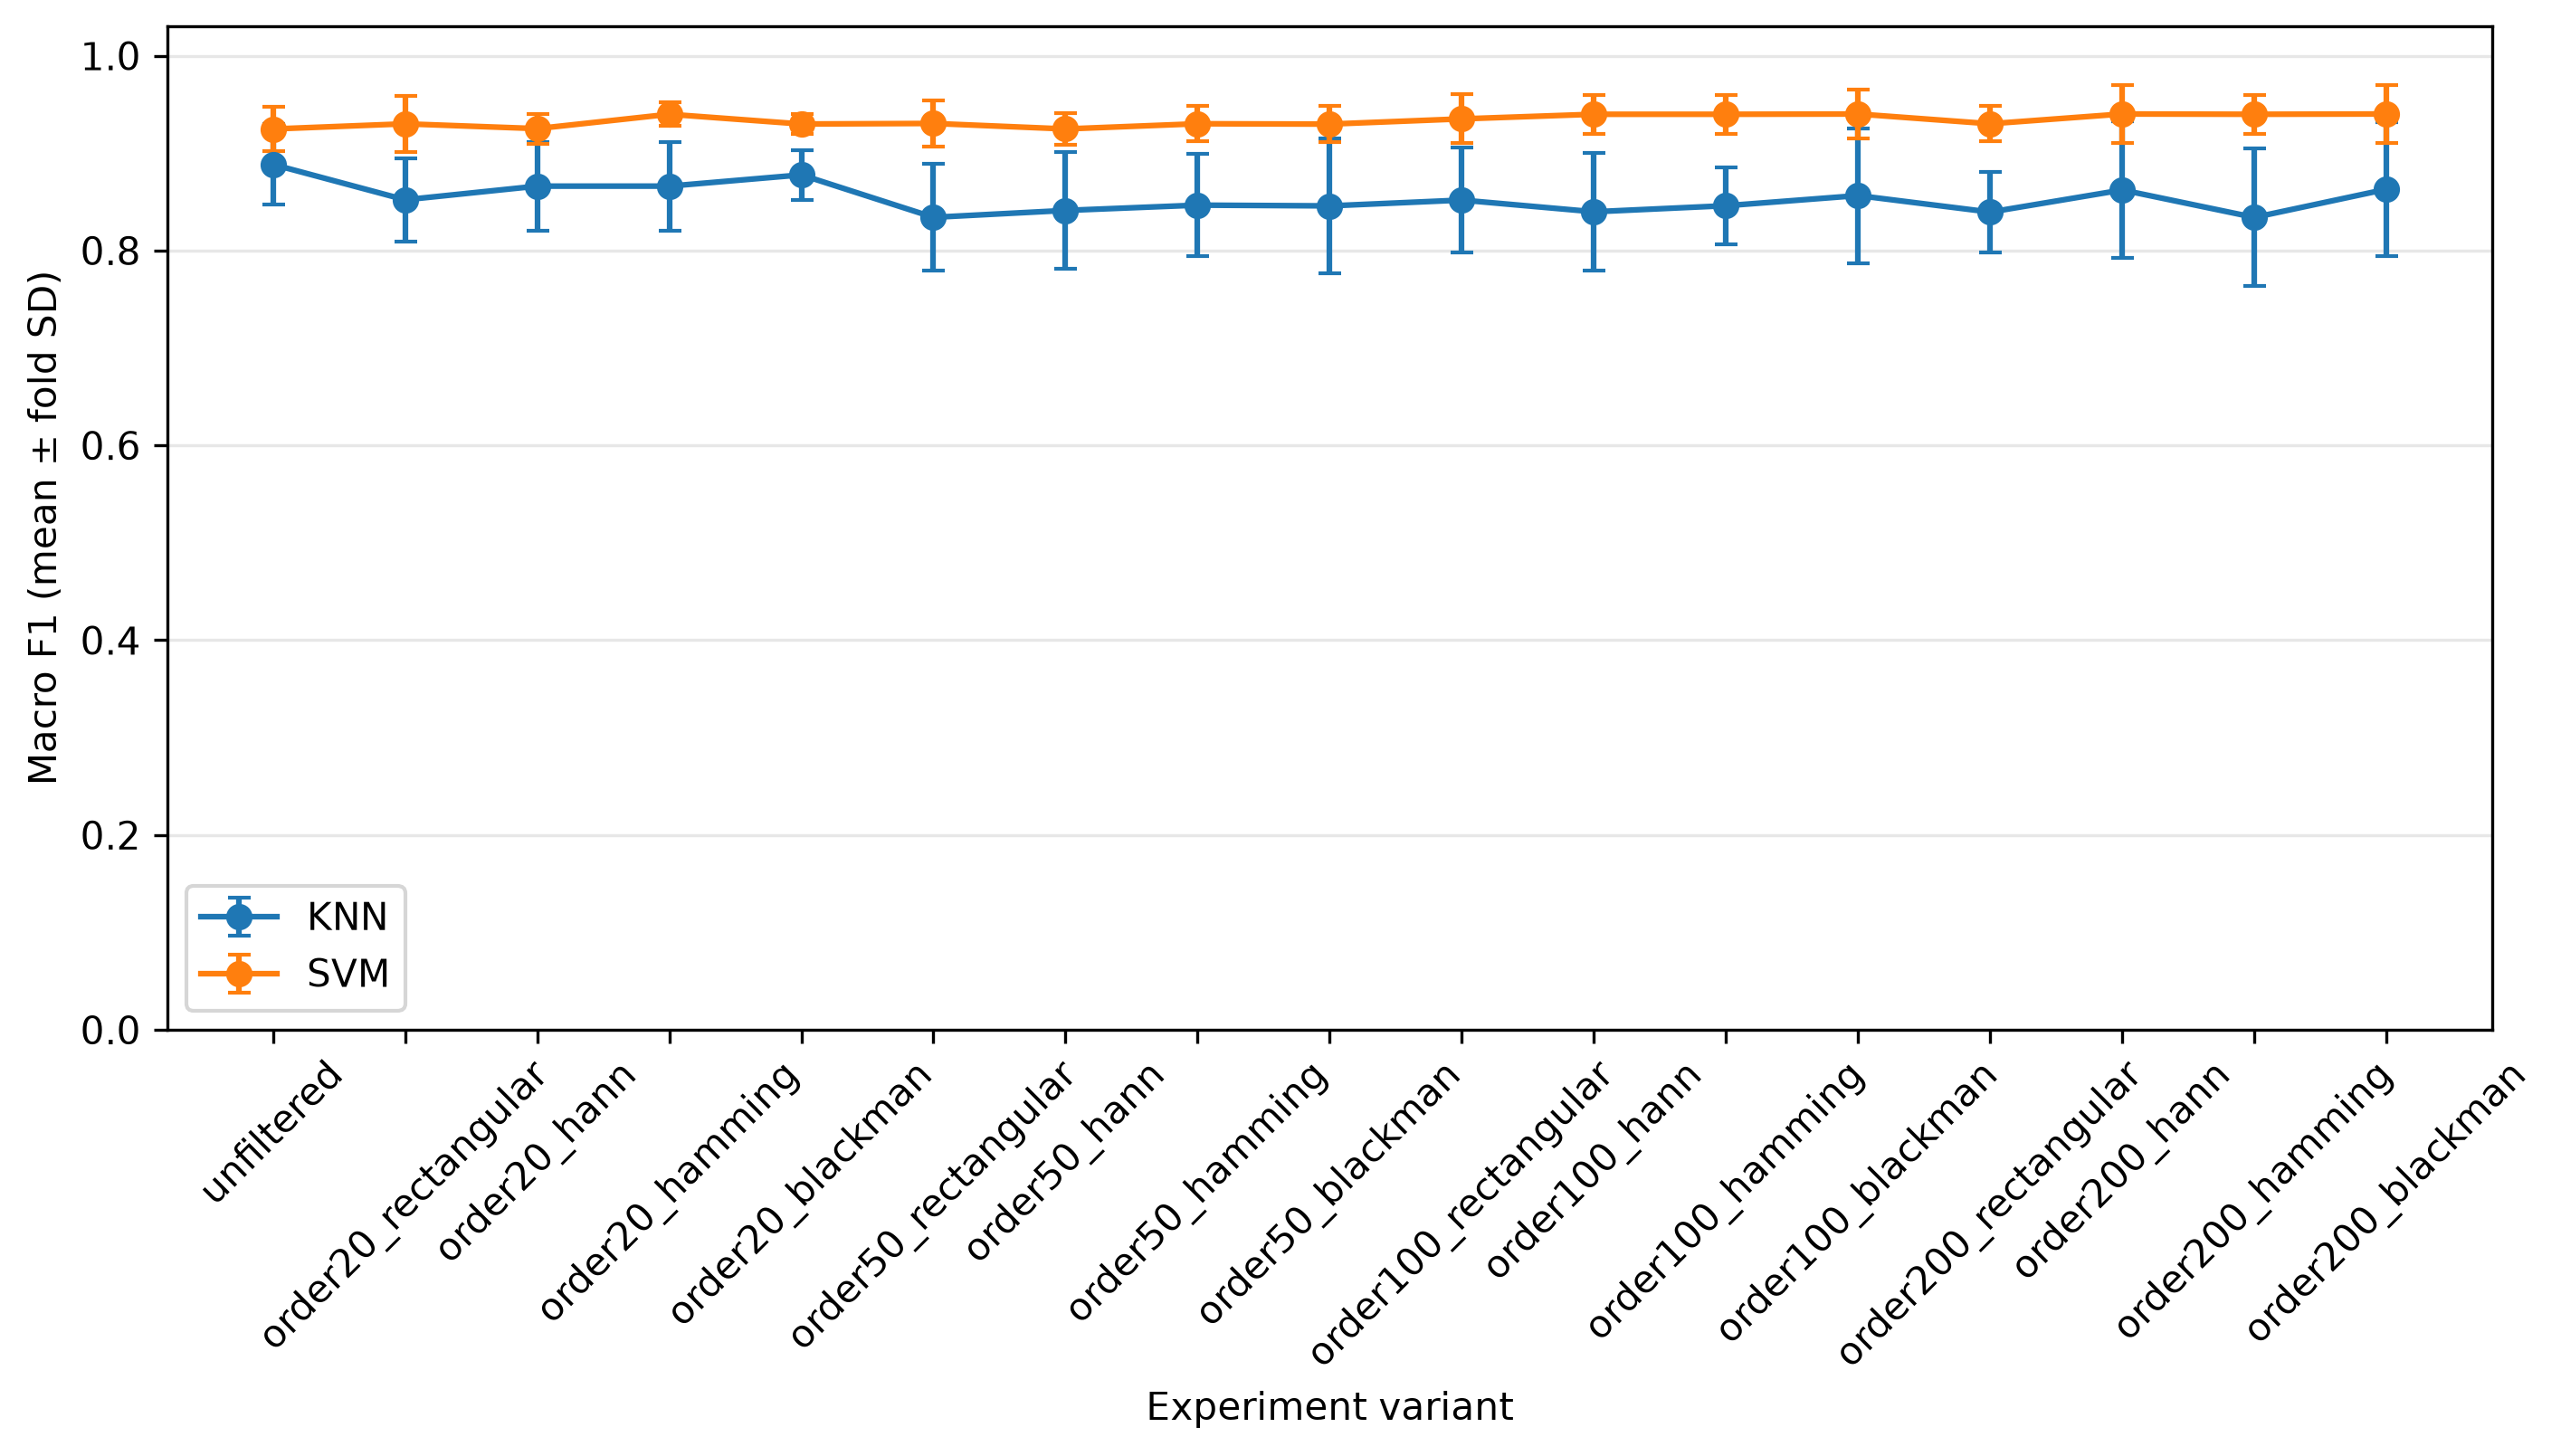

Values plotted in this chart, from the file beside it:
variant, algorithm, nested, accuracy_mean, accuracy_std, precision_macro_mean, precision_macro_std, recall_macro_mean, recall_macro_std, f1_macro_mean, f1_macro_std, training_seconds_mean, training_seconds_std, inference_seconds_mean, inference_seconds_std, inference_ms_per_clip_mean, inference_ms_per_clip_std, f1_clapping_mean, f1_clapping_std, f1_clock_alarm_mean, f1_clock_alarm_std, f1_dog_mean, f1_dog_std, f1_door_wood_knock_mean
unfiltered, knn, False, 0.89, 0.04062, 0.9101, 0.02971, 0.89, 0.04062, 0.8884, 0.04154, 0.003886, 0.005266, 0.01568, 0.02634, 0.3921, 0.6585, 0.8474, 0.06608, 0.822, 0.04307, 0.8919, 0.08348, 0.9277
unfiltered, svm, False, 0.925, 0.02236, 0.9294, 0.02177, 0.925, 0.02236, 0.9248, 0.02248, 0.003247, 0.0002639, 0.0007591, 5.5467589978784146e-05, 0.01898, 0.001387, 0.8999, 0.0306, 0.9146, 0.06035, 0.9248, 0.02515, 0.9381
order20_rectangular, knn, False, 0.855, 0.04, 0.8834, 0.03208, 0.855, 0.04, 0.8521, 0.04256, 0.001318, 0.0001827, 0.002863, 0.00041, 0.07158, 0.01025, 0.839, 0.06885, 0.7868, 0.03516, 0.8209, 0.1211, 0.8858
order20_rectangular, svm, False, 0.93, 0.02915, 0.935, 0.02736, 0.93, 0.02915, 0.9301, 0.02866, 0.00291, 0.000188, 0.0007223, 4.3855791343433455e-05, 0.01806, 0.001096, 0.9015, 0.03242, 0.9366, 0.03964, 0.911, 0.06306, 0.9499
order20_hann, knn, False, 0.87, 0.04301, 0.8951, 0.03283, 0.87, 0.04301, 0.8661, 0.04553, 0.00124, 0.0001262, 0.002884, 0.000625, 0.07209, 0.01563, 0.8566, 0.05992, 0.8167, 0.09126, 0.8056, 0.1029, 0.8884
order20_hann, svm, False, 0.925, 0.01581, 0.9294, 0.01587, 0.925, 0.01581, 0.9252, 0.01532, 0.003177, 0.0002462, 0.0007579, 2.3733976182885985e-05, 0.01895, 0.0005933, 0.8867, 0.02333, 0.9249, 0.04681, 0.9013, 0.04557, 0.9514
order20_hamming, knn, False, 0.87, 0.04301, 0.8966, 0.03579, 0.87, 0.04301, 0.8661, 0.04553, 0.001397, 0.0001639, 0.002998, 0.0005189, 0.07495, 0.01297, 0.8368, 0.04252, 0.7991, 0.09023, 0.8193, 0.1128, 0.9122
order20_hamming, svm, False, 0.94, 0.01225, 0.9433, 0.0139, 0.94, 0.01225, 0.9399, 0.01219, 0.003223, 0.0001497, 0.0007581, 1.932867319815773e-05, 0.01895, 0.0004832, 0.8999, 0.0306, 0.9499, 0.04686, 0.9233, 0.04637, 0.9647
order20_blackman, knn, False, 0.88, 0.02449, 0.9039, 0.02251, 0.88, 0.02449, 0.8777, 0.02534, 0.001305, 0.0001964, 0.002942, 0.0006462, 0.07355, 0.01615, 0.8383, 0.04467, 0.8167, 0.09126, 0.8486, 0.07804, 0.9333
order20_blackman, svm, False, 0.93, 0.01, 0.9333, 0.01125, 0.93, 0.01, 0.9299, 0.009961, 0.002907, 0.0003197, 0.0007595, 5.889241028605921e-05, 0.01899, 0.001472, 0.8867, 0.02333, 0.9131, 0.03127, 0.9131, 0.03127, 0.9631
order50_rectangular, knn, False, 0.84, 0.04899, 0.8749, 0.04025, 0.84, 0.04899, 0.8341, 0.05467, 0.001242, 8.182311158770878e-05, 0.002772, 0.0005071, 0.06929, 0.01268, 0.8007, 0.04976, 0.7368, 0.1283, 0.8076, 0.103, 0.8858
order50_rectangular, svm, False, 0.93, 0.02449, 0.935, 0.02295, 0.93, 0.02449, 0.9305, 0.02378, 0.002894, 0.0001347, 0.0007295, 3.168718340874573e-05, 0.01824, 0.0007922, 0.8999, 0.0306, 0.9483, 0.04726, 0.9145, 0.04563, 0.9499
order50_hann, knn, False, 0.845, 0.05788, 0.8802, 0.03691, 0.845, 0.05788, 0.8412, 0.05987, 0.001218, 7.657684728604703e-05, 0.00276, 0.0004564, 0.06901, 0.01141, 0.8042, 0.07472, 0.7634, 0.08523, 0.8129, 0.09355, 0.9122
order50_hann, svm, False, 0.925, 0.01581, 0.9285, 0.01479, 0.925, 0.01581, 0.9248, 0.01596, 0.003015, 0.0002419, 0.0007304, 2.574122030165968e-05, 0.01826, 0.0006435, 0.8999, 0.0306, 0.9366, 0.03964, 0.8967, 0.06679, 0.941
order50_hamming, knn, False, 0.85, 0.05, 0.8841, 0.03628, 0.85, 0.05, 0.8466, 0.0523, 0.001327, 0.0002959, 0.00301, 0.0006015, 0.07525, 0.01504, 0.7924, 0.05244, 0.7786, 0.1051, 0.8398, 0.1084, 0.8989
order50_hamming, svm, False, 0.93, 0.01871, 0.935, 0.01889, 0.93, 0.01871, 0.9301, 0.0182, 0.00344, 0.000458, 0.0008679, 0.000147, 0.0217, 0.003675, 0.9131, 0.03127, 0.9483, 0.04726, 0.8997, 0.04428, 0.9396
order50_blackman, knn, False, 0.85, 0.06519, 0.8825, 0.04699, 0.85, 0.06519, 0.8458, 0.06891, 0.00124, 6.595169098680101e-05, 0.003206, 0.0005931, 0.08014, 0.01483, 0.8109, 0.06266, 0.7786, 0.1051, 0.8129, 0.09355, 0.9122
order50_blackman, svm, False, 0.93, 0.01871, 0.9341, 0.01741, 0.93, 0.01871, 0.9298, 0.01886, 0.003183, 9.97340743866483e-05, 0.0007231, 2.372261334618619e-05, 0.01808, 0.0005931, 0.9116, 0.03, 0.9498, 0.02534, 0.8967, 0.06679, 0.941
order100_rectangular, knn, False, 0.855, 0.04848, 0.89, 0.0346, 0.855, 0.04848, 0.8518, 0.05399, 0.001327, 8.537811415195496e-05, 0.003181, 0.0005557, 0.07953, 0.01389, 0.8034, 0.05889, 0.7786, 0.1051, 0.8281, 0.105, 0.8989
order100_rectangular, svm, False, 0.935, 0.0255, 0.9394, 0.02487, 0.935, 0.0255, 0.9352, 0.02509, 0.003267, 0.0001487, 0.0007726, 3.222101198570564e-05, 0.01931, 0.0008055, 0.9131, 0.03127, 0.9483, 0.04726, 0.913, 0.05974, 0.9514
order100_hann, knn, False, 0.845, 0.05568, 0.8748, 0.03675, 0.845, 0.05568, 0.8398, 0.06055, 0.001229, 7.556977218064368e-05, 0.002848, 0.0003772, 0.0712, 0.009429, 0.8193, 0.06346, 0.7725, 0.06188, 0.7922, 0.1369, 0.9122
order100_hann, svm, False, 0.94, 0.02, 0.9433, 0.02038, 0.94, 0.02, 0.9399, 0.01999, 0.003265, 0.000295, 0.0008058, 4.137934749482629e-05, 0.02015, 0.001034, 0.9131, 0.03127, 0.9483, 0.04726, 0.9233, 0.04637, 0.9647
order100_hamming, knn, False, 0.85, 0.03536, 0.8822, 0.02903, 0.85, 0.03536, 0.846, 0.0396, 0.001273, 0.0001242, 0.002937, 0.0003637, 0.07342, 0.009093, 0.8099, 0.0489, 0.7786, 0.1051, 0.8061, 0.09131, 0.8989
order100_hamming, svm, False, 0.94, 0.02, 0.9433, 0.02038, 0.94, 0.02, 0.9399, 0.01999, 0.003171, 6.589735702737951e-05, 0.0007735, 3.7608807710801397e-05, 0.01934, 0.0009402, 0.9131, 0.03127, 0.9483, 0.04726, 0.9233, 0.04637, 0.9647
order100_blackman, knn, False, 0.86, 0.06442, 0.8858, 0.0436, 0.86, 0.06442, 0.8564, 0.06913, 0.001284, 4.340085706383805e-05, 0.003241, 0.0004497, 0.08102, 0.01124, 0.8391, 0.08062, 0.8255, 0.04644, 0.7922, 0.1369, 0.9122
order100_blackman, svm, False, 0.94, 0.0255, 0.945, 0.02366, 0.94, 0.0255, 0.9401, 0.02507, 0.003006, 0.0001218, 0.0007497, 4.563592424315794e-05, 0.01874, 0.001141, 0.9145, 0.04563, 0.9616, 0.03151, 0.9233, 0.04637, 0.9647
order200_rectangular, knn, False, 0.845, 0.03674, 0.8799, 0.0321, 0.845, 0.03674, 0.8395, 0.04119, 0.00125, 0.0001237, 0.002934, 0.0003132, 0.07335, 0.007829, 0.8005, 0.03554, 0.7405, 0.1043, 0.8076, 0.103, 0.8989
order200_rectangular, svm, False, 0.93, 0.01871, 0.935, 0.01889, 0.93, 0.01871, 0.9301, 0.0182, 0.003204, 0.000214, 0.0007725, 4.851666107647516e-05, 0.01931, 0.001213, 0.9131, 0.03127, 0.9366, 0.03964, 0.8997, 0.04428, 0.9396
order200_hann, knn, False, 0.865, 0.06442, 0.8937, 0.04609, 0.865, 0.06442, 0.8622, 0.07009, 0.00127, 0.0001936, 0.002803, 0.0005201, 0.07008, 0.013, 0.8193, 0.06346, 0.8525, 0.07343, 0.8139, 0.1433, 0.9122
order200_hann, svm, False, 0.94, 0.03, 0.9439, 0.02862, 0.94, 0.03, 0.9402, 0.02964, 0.003131, 0.0002418, 0.0006983, 2.9445380277435403e-05, 0.01746, 0.0007361, 0.9028, 0.04676, 0.9483, 0.04726, 0.9367, 0.05593, 0.9765
order200_hamming, knn, False, 0.84, 0.06442, 0.8803, 0.04664, 0.84, 0.06442, 0.834, 0.07079, 0.001408, 0.000115, 0.002836, 0.0003892, 0.07091, 0.00973, 0.7857, 0.0645, 0.7405, 0.1043, 0.795, 0.1499, 0.9122
order200_hamming, svm, False, 0.94, 0.02, 0.9433, 0.02038, 0.94, 0.02, 0.9399, 0.01999, 0.003127, 0.0001844, 0.0007242, 1.5978560596285208e-05, 0.0181, 0.0003995, 0.9131, 0.03127, 0.9366, 0.03964, 0.9233, 0.04637, 0.9647
order200_blackman, knn, False, 0.865, 0.06442, 0.8958, 0.0427, 0.865, 0.06442, 0.8629, 0.06878, 0.001403, 9.558948455716378e-05, 0.003058, 0.000461, 0.07645, 0.01153, 0.8127, 0.07613, 0.8525, 0.07343, 0.8139, 0.1433, 0.9122
order200_blackman, svm, False, 0.94, 0.03, 0.9439, 0.02862, 0.94, 0.03, 0.9402, 0.02964, 0.002912, 0.0002825, 0.0006903, 3.062152175844594e-05, 0.01726, 0.0007655, 0.9028, 0.04676, 0.9483, 0.04726, 0.9367, 0.05593, 0.9765
